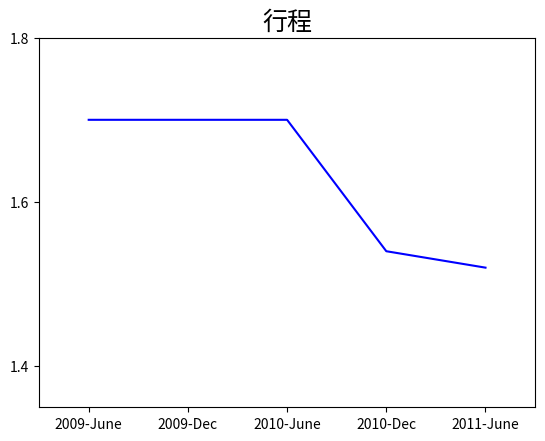

Source code (Python):
# -*- coding: utf-8 -*-
import matplotlib.pyplot as plt


fig = plt.figure()
ax = fig.add_subplot(111)
plot_data=[1.7,1.7,1.7,1.54,1.52]
xdata = range(len(plot_data))
labels = ["2009-June","2009-Dec","2010-June","2010-Dec","2011-June"]
ax.plot(xdata,plot_data,"b-")
ax.set_xticks(range(len(labels)))
ax.set_xticklabels(labels)
ax.set_yticks([1.4,1.6,1.8])

# grow the y axis down by 0.05
ax.set_ylim(1.35, 1.8)
# expand the x axis by 0.5 at two ends
ax.set_xlim(-0.5, len(labels)-0.5)
ax.set_title(u'行程',fontsize=18)

plt.show()
print ("done")